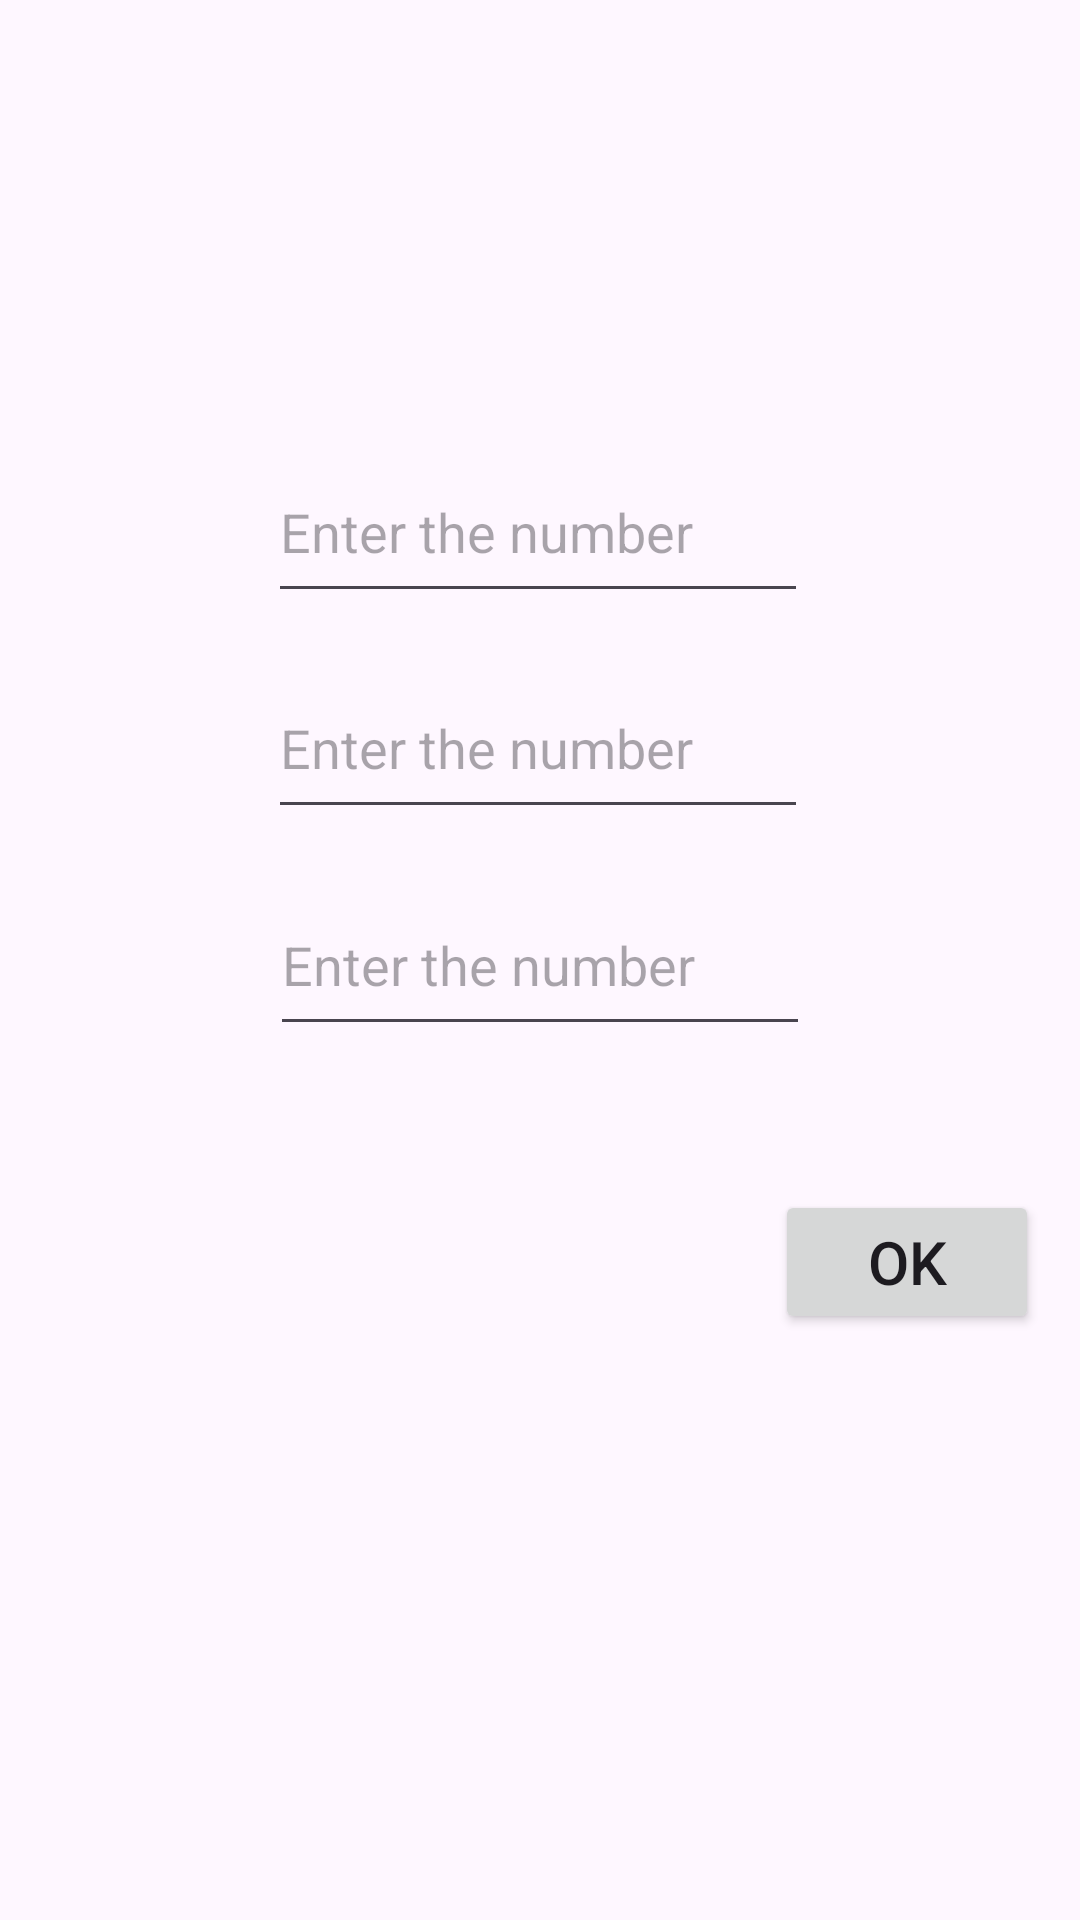

Write the Android layout XML for this screen, with the resource values it uses.
<!-- AndroidManifest.xml: application theme Theme.TestMainButton2 -->
<!-- res/layout/numbers_activity.xml -->
<?xml version="1.0" encoding="utf-8"?>
<androidx.constraintlayout.widget.ConstraintLayout xmlns:android="http://schemas.android.com/apk/res/android"
    xmlns:app="http://schemas.android.com/apk/res-auto"
    xmlns:tools="http://schemas.android.com/tools"
    android:layout_width="match_parent"
    android:layout_height="match_parent"
    tools:context=".MainActivity">

    <EditText
        android:id="@+id/inputNumber"
        android:layout_width="180dp"
        android:layout_height="57dp"
        android:hint="Enter the number"
        android:inputType="phone"
        android:ems="10"
        app:layout_constraintBottom_toBottomOf="parent"
        app:layout_constraintEnd_toEndOf="parent"
        app:layout_constraintStart_toStartOf="parent"
        app:layout_constraintTop_toTopOf="parent" />

    <EditText
        android:id="@+id/inputNumber2"
        android:layout_width="180dp"
        android:layout_height="57dp"
        android:ems="10"
        android:hint="Enter the number"
        android:inputType="phone"
        app:layout_constraintBottom_toBottomOf="parent"
        app:layout_constraintEnd_toEndOf="parent"
        app:layout_constraintHorizontal_bias="0.497"
        app:layout_constraintStart_toStartOf="parent"
        app:layout_constraintTop_toTopOf="parent"
        app:layout_constraintVertical_bias="0.376" />

    <EditText
        android:id="@+id/inputNumber3"
        android:layout_width="180dp"
        android:layout_height="57dp"
        android:ems="10"
        android:hint="Enter the number"
        android:inputType="phone"
        app:layout_constraintBottom_toBottomOf="parent"
        app:layout_constraintEnd_toEndOf="parent"
        app:layout_constraintHorizontal_bias="0.497"
        app:layout_constraintStart_toStartOf="parent"
        app:layout_constraintTop_toTopOf="parent"
        app:layout_constraintVertical_bias="0.253" />

    <Button
        android:id="@+id/button_ok"
        android:layout_width="wrap_content"
        android:layout_height="wrap_content"
        android:text="OK"
        android:textSize="20dp"
        app:layout_constraintBottom_toBottomOf="parent"
        app:layout_constraintEnd_toEndOf="parent"
        app:layout_constraintHorizontal_bias="0.95"
        app:layout_constraintStart_toStartOf="parent"
        app:layout_constraintTop_toTopOf="parent"
        app:layout_constraintVertical_bias="0.67" />

</androidx.constraintlayout.widget.ConstraintLayout>
<!-- resources referenced by this layout -->
<resources>
  <style name="Theme.TestMainButton2" parent="Base.Theme.TestMainButton2" />
  <style name="Base.Theme.TestMainButton2" parent="Theme.Material3.DayNight.NoActionBar">
          
          
      </style>
</resources>
